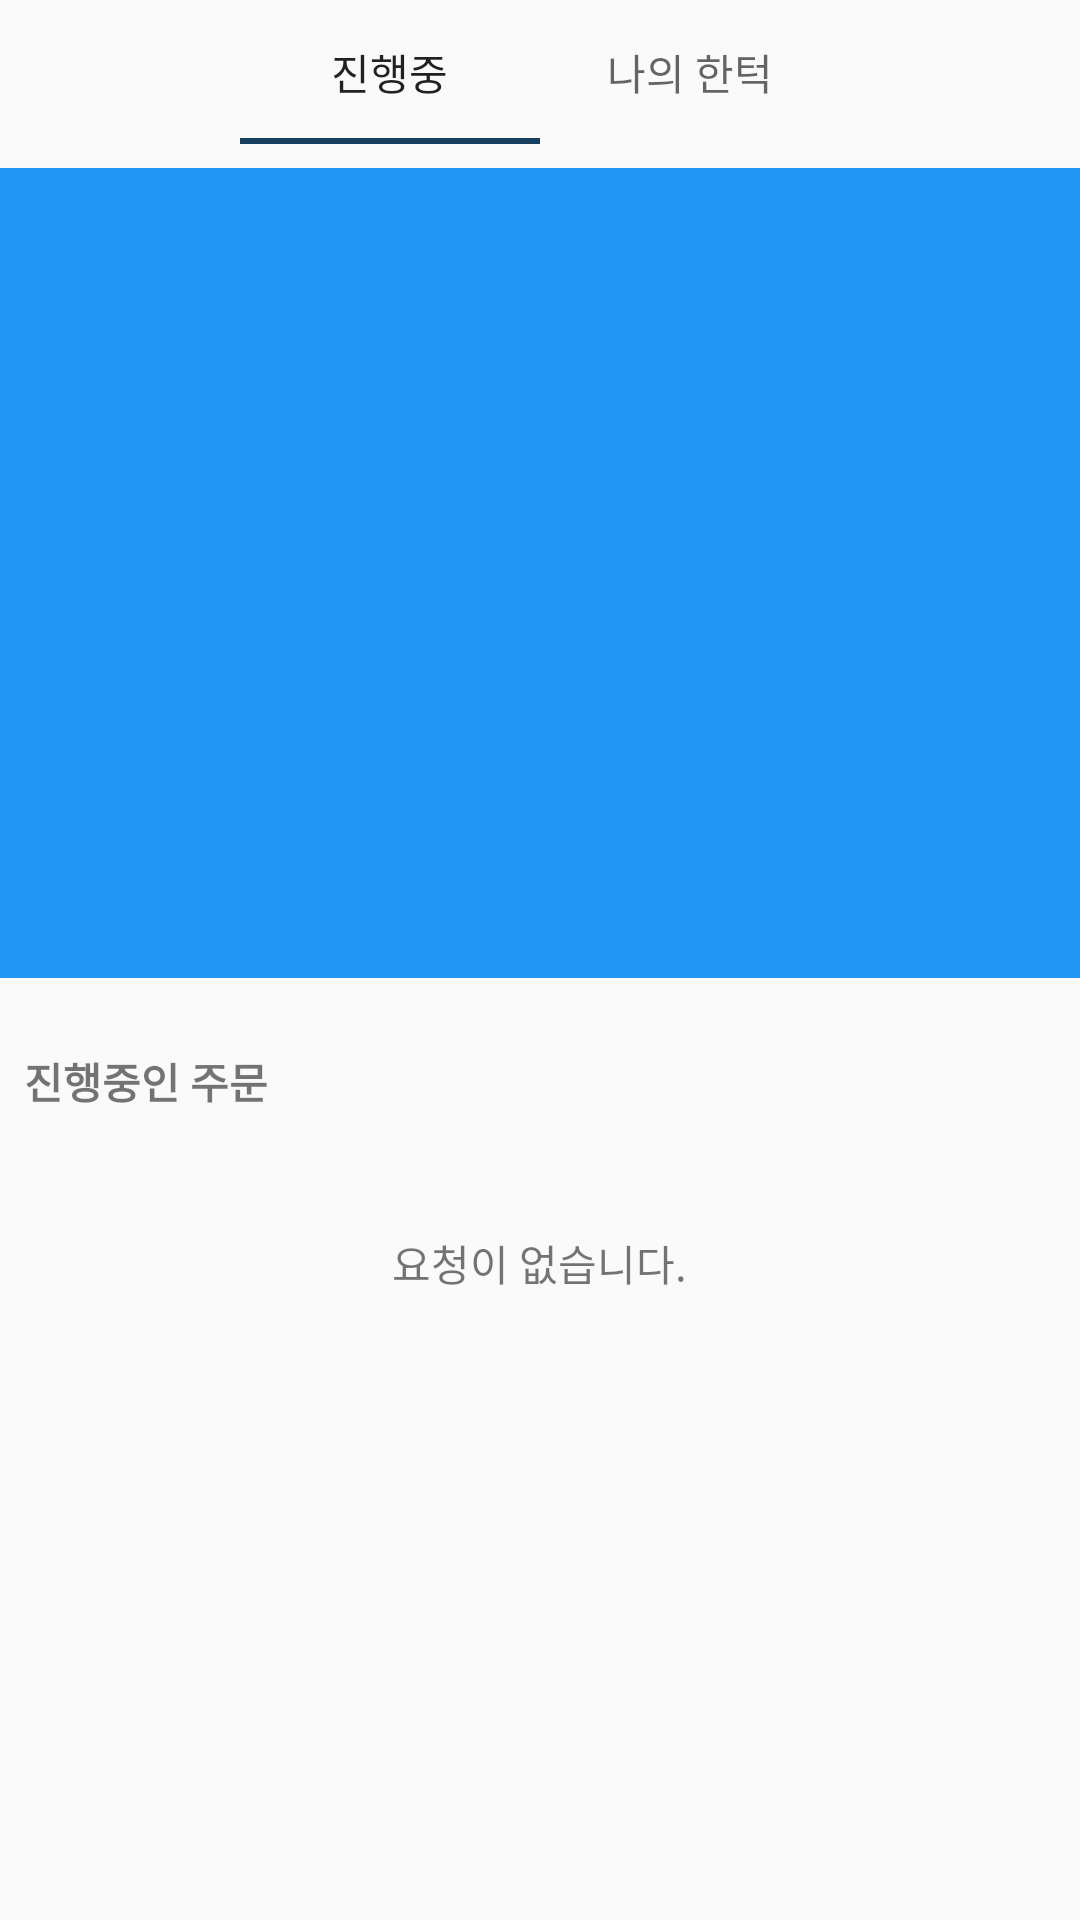

This screen was rendered from an Android layout file. Write that file and the resources it references.
<!-- AndroidManifest.xml: application theme AppTheme.NoActionBar -->
<!-- res/layout/fragment_home.xml -->
<?xml version="1.0" encoding="utf-8"?>
<FrameLayout xmlns:android="http://schemas.android.com/apk/res/android"
    xmlns:tools="http://schemas.android.com/tools"
    android:layout_width="match_parent"
    android:layout_height="match_parent"
    xmlns:app="http://schemas.android.com/apk/res-auto"
    tools:context=".mainFragment.HomeFragment">
    <ScrollView
        android:layout_width="match_parent"
        android:layout_height="match_parent">
        <androidx.constraintlayout.widget.ConstraintLayout
            android:layout_width="match_parent"
            android:layout_height="wrap_content">

            <androidx.constraintlayout.widget.ConstraintLayout
                android:id="@+id/constraintLayout6"
                android:layout_width="match_parent"
                android:layout_height="?attr/actionBarSize"
                app:layout_constraintEnd_toEndOf="parent"
                app:layout_constraintStart_toStartOf="parent"
                app:layout_constraintTop_toTopOf="parent">

                <com.google.android.material.tabs.TabLayout
                    android:id="@+id/home_tab"
                    android:layout_width="200dp"
                    android:layout_height="wrap_content"
                    app:layout_constraintEnd_toEndOf="parent"
                    app:layout_constraintStart_toStartOf="parent"
                    app:layout_constraintTop_toTopOf="parent">

                    <com.google.android.material.tabs.TabItem
                        android:layout_width="wrap_content"
                        android:layout_height="wrap_content"
                        android:text="진행중" />

                    <com.google.android.material.tabs.TabItem
                        android:layout_width="wrap_content"
                        android:layout_height="wrap_content"
                        android:text="나의 한턱" />
                </com.google.android.material.tabs.TabLayout>


            </androidx.constraintlayout.widget.ConstraintLayout>

            <FrameLayout
                android:id="@+id/main_layout_banner"
                android:layout_width="0dp"
                android:layout_height="0dp"
                android:background="@color/colorBlue"
                app:layout_constraintDimensionRatio="H, 1:.75"
                app:layout_constraintEnd_toEndOf="parent"
                app:layout_constraintStart_toStartOf="parent"
                app:layout_constraintTop_toBottomOf="@+id/constraintLayout6"/>

            <androidx.appcompat.widget.LinearLayoutCompat
                android:id="@+id/layout_req"
                android:layout_width="match_parent"
                android:layout_height="wrap_content"
                android:orientation="vertical"
                app:layout_constraintStart_toStartOf="parent"
                app:layout_constraintEnd_toEndOf="parent"
                app:layout_constraintTop_toBottomOf="@+id/main_layout_banner">

                <TextView
                    android:id="@+id/fm_home_req_title"
                    android:layout_width="wrap_content"
                    android:layout_height="wrap_content"
                    android:layout_marginStart="8dp"
                    android:layout_marginTop="24dp"
                    android:text="진행중인 주문"
                    android:textSize="14sp"
                    android:textStyle="bold"
                    app:layout_constraintStart_toStartOf="parent"
                    app:layout_constraintTop_toBottomOf="@+id/main_layout_banner" />

                <androidx.recyclerview.widget.RecyclerView
                    android:id="@+id/rv_choicerequestlist"
                    android:layout_width="match_parent"
                    android:layout_height="wrap_content"
                    android:layout_marginTop="8dp"
                    android:layout_marginBottom="8dp"
                    app:layout_constraintBottom_toBottomOf="parent"
                    app:layout_constraintEnd_toEndOf="parent"
                    app:layout_constraintStart_toStartOf="parent"
                    app:layout_constraintTop_toBottomOf="@+id/main_layout_order"
                    tools:listitem="@layout/item_choice_request" />

                <TextView
                    android:id="@+id/fm_home_req_empty"
                    android:layout_width="wrap_content"
                    android:layout_height="wrap_content"
                    android:layout_marginTop="24dp"
                    android:text="요청이 없습니다."
                    android:layout_gravity="center"
                    app:layout_constraintEnd_toEndOf="parent"
                    app:layout_constraintStart_toStartOf="parent"
                    app:layout_constraintTop_toBottomOf="@+id/fm_home_req_title" />
            </androidx.appcompat.widget.LinearLayoutCompat>

            <androidx.appcompat.widget.LinearLayoutCompat
                android:id="@+id/layout_order"
                android:layout_width="match_parent"
                android:layout_height="wrap_content"
                android:orientation="vertical"
                android:visibility="gone"
                app:layout_constraintStart_toStartOf="parent"
                app:layout_constraintEnd_toEndOf="parent"
                app:layout_constraintTop_toBottomOf="@+id/main_layout_banner">

                <TextView
                    android:id="@+id/fm_home_order_title"
                    android:layout_width="wrap_content"
                    android:layout_height="wrap_content"
                    android:layout_marginStart="8dp"
                    android:layout_marginTop="24dp"
                    android:text="내가 쏜 한턱"
                    android:textSize="14sp"
                    android:textStyle="bold"
                    app:layout_constraintStart_toStartOf="parent"
                    app:layout_constraintTop_toBottomOf="@+id/main_layout_banner" />

                <androidx.recyclerview.widget.RecyclerView
                    android:id="@+id/rv_mychoicerequestlist"
                    android:layout_width="match_parent"
                    android:layout_height="wrap_content"
                    android:layout_marginTop="8dp"
                    android:layout_marginBottom="8dp"
                    app:layout_constraintBottom_toBottomOf="parent"
                    app:layout_constraintEnd_toEndOf="parent"
                    app:layout_constraintStart_toStartOf="parent"
                    app:layout_constraintTop_toBottomOf="@+id/main_layout_order"
                    tools:listitem="@layout/item_my_choice_request" />

                <TextView
                    android:id="@+id/fm_home_my_req_empty"
                    android:layout_width="wrap_content"
                    android:layout_height="wrap_content"
                    android:layout_marginTop="24dp"
                    android:text="내역이 없습니다."
                    android:layout_gravity="center"
                    app:layout_constraintEnd_toEndOf="parent"
                    app:layout_constraintStart_toStartOf="parent"
                    app:layout_constraintTop_toBottomOf="@+id/fm_home_order_title" />
            </androidx.appcompat.widget.LinearLayoutCompat>




        </androidx.constraintlayout.widget.ConstraintLayout>
    </ScrollView>

</FrameLayout>
<!-- res/layout/item_choice_request.xml (included above) -->
<?xml version="1.0" encoding="utf-8"?>
<androidx.cardview.widget.CardView xmlns:android="http://schemas.android.com/apk/res/android"
    xmlns:app="http://schemas.android.com/apk/res-auto"
    xmlns:tools="http://schemas.android.com/tools"
    android:id="@+id/cardView_choice_request_item"
    android:layout_width="match_parent"
    android:layout_height="80dp"
    app:cardUseCompatPadding="false">
    <androidx.constraintlayout.widget.ConstraintLayout
        android:layout_width="match_parent"
        android:layout_height="match_parent">

        <TextView
            android:id="@+id/cardView_choice_request_item_create_user_name"
            android:layout_width="wrap_content"
            android:layout_height="wrap_content"
            android:layout_marginStart="24dp"
            android:text="홍길동"
            app:layout_constraintBottom_toBottomOf="parent"
            app:layout_constraintStart_toStartOf="parent"
            app:layout_constraintTop_toTopOf="parent" />

        <TextView
            android:id="@+id/cardView_choice_request_item_expire_date"
            android:layout_width="wrap_content"
            android:layout_height="wrap_content"
            android:layout_marginEnd="24dp"
            android:text="99991231"
            app:layout_constraintBottom_toBottomOf="parent"
            app:layout_constraintEnd_toEndOf="parent"
            app:layout_constraintTop_toTopOf="parent" />

        <ImageView
            android:id="@+id/cardView_choice_request_item_create_user_icon"
            android:layout_width="wrap_content"
            android:layout_height="wrap_content"
            android:layout_marginStart="8dp"
            android:visibility="gone"
            app:layout_constraintBottom_toBottomOf="parent"
            app:layout_constraintStart_toEndOf="@+id/cardView_choice_request_item_create_user_name"
            app:layout_constraintTop_toTopOf="parent"
            app:srcCompat="@drawable/ic_baseline_stars_24" />

    </androidx.constraintlayout.widget.ConstraintLayout>
</androidx.cardview.widget.CardView>
<!-- res/layout/item_my_choice_request.xml (included above) -->
<?xml version="1.0" encoding="utf-8"?>
<androidx.cardview.widget.CardView xmlns:android="http://schemas.android.com/apk/res/android"
    xmlns:app="http://schemas.android.com/apk/res-auto"
    xmlns:tools="http://schemas.android.com/tools"
    android:id="@+id/cardView_my_choice_request"
    android:layout_width="match_parent"
    android:layout_height="80dp"
    app:cardUseCompatPadding="false">
    <androidx.constraintlayout.widget.ConstraintLayout
        android:layout_width="match_parent"
        android:layout_height="match_parent">

        <TextView
            android:id="@+id/my_req_store_name_from_item_order"
            android:layout_width="wrap_content"
            android:layout_height="wrap_content"
            android:layout_marginStart="24dp"
            android:text="매장이름"
            app:layout_constraintBottom_toBottomOf="parent"
            app:layout_constraintStart_toStartOf="parent"
            app:layout_constraintTop_toTopOf="parent" />

        <TextView
            android:id="@+id/my_req_create_date_from_item_order"
            android:layout_width="wrap_content"
            android:layout_height="wrap_content"
            android:layout_marginEnd="24dp"
            android:text="99991231"
            app:layout_constraintBottom_toBottomOf="parent"
            app:layout_constraintEnd_toEndOf="parent"
            app:layout_constraintTop_toTopOf="parent" />

    </androidx.constraintlayout.widget.ConstraintLayout>
</androidx.cardview.widget.CardView>
<!-- resources referenced by this layout -->
<resources>
  <color name="colorBlue">#2196F3</color>
  <style name="AppTheme.NoActionBar" parent="Theme.AppCompat.Light.NoActionBar">
          <item name="colorPrimary">@color/colorPrimary</item>
          <item name="colorPrimaryDark">@color/colorPrimaryDark</item>
          <item name="colorAccent">@color/colorAccent</item>
      </style>
  <color name="colorPrimary">#000000</color>
  <color name="colorPrimaryDark">#304D63</color>
  <color name="colorAccent">#173f5f</color>
</resources>
